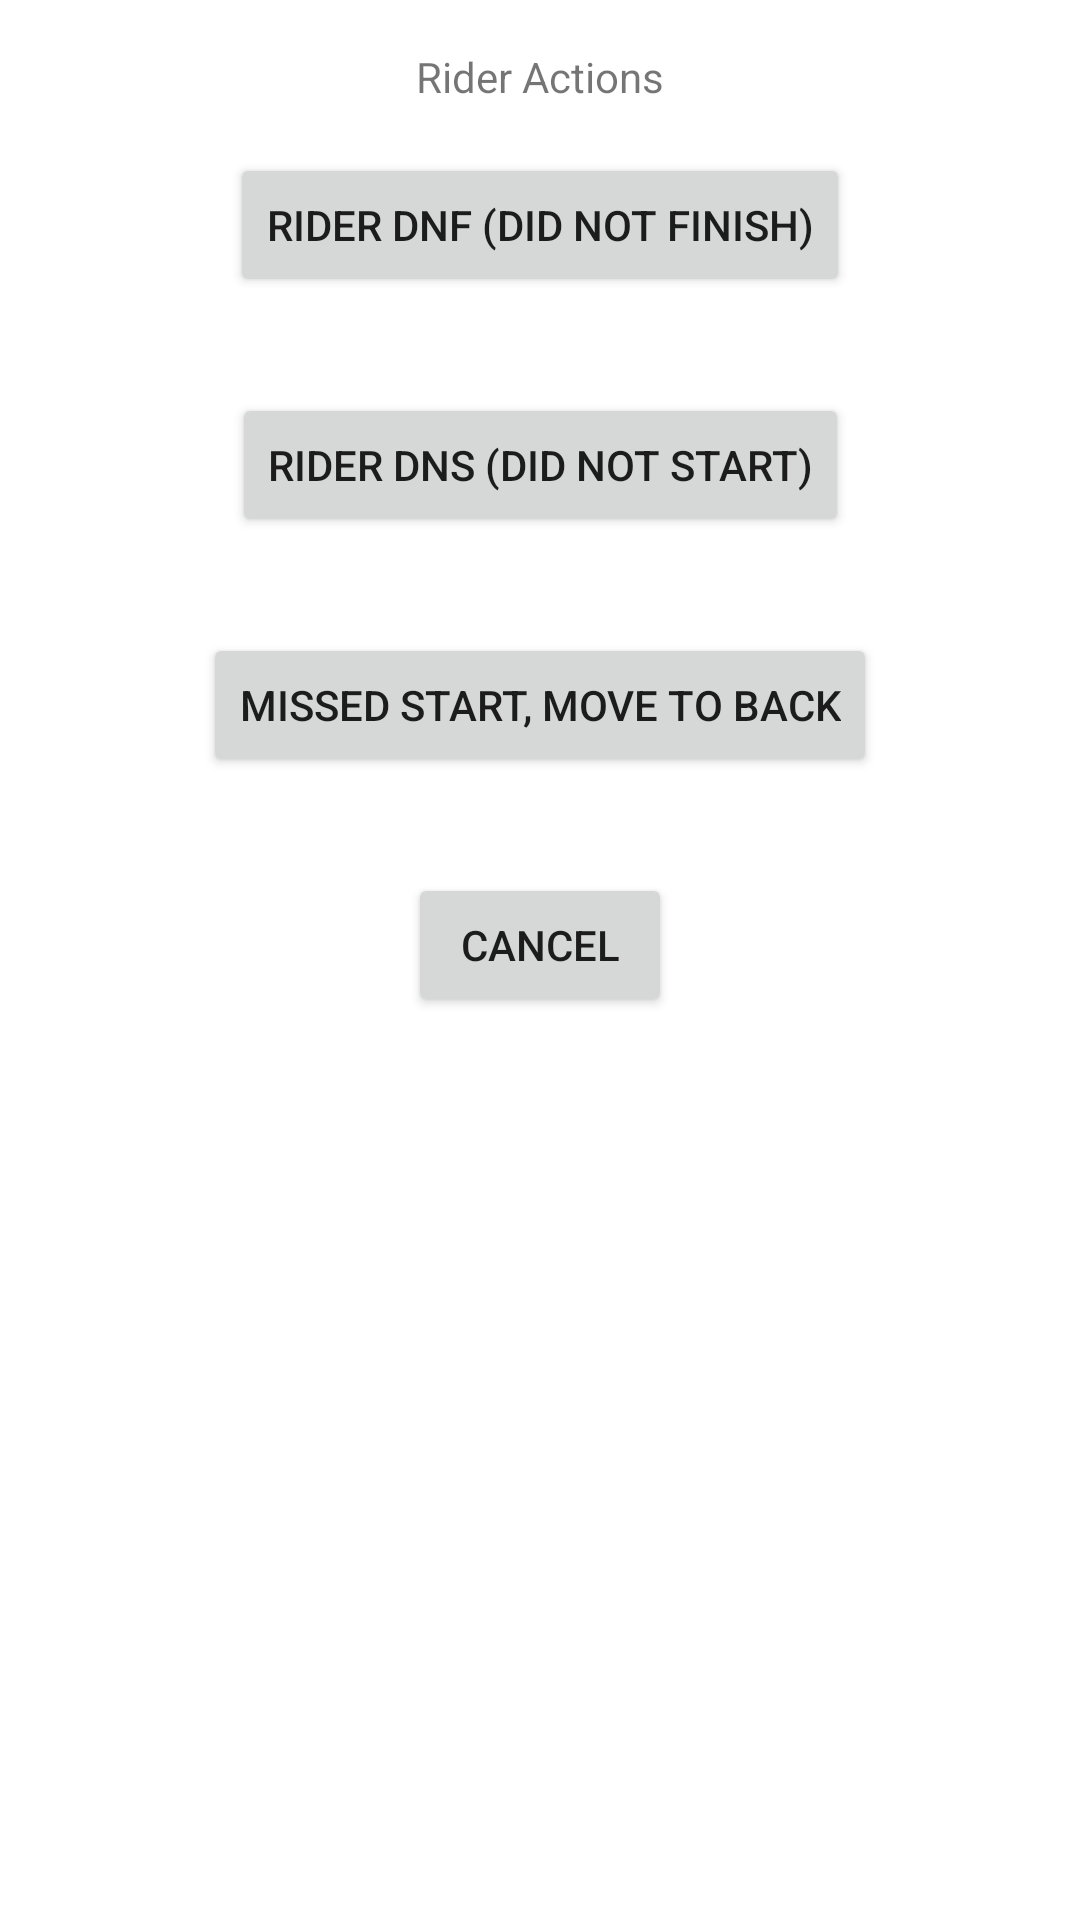

Reconstruct the res/layout file that produces this screen, plus the resources it refers to.
<!-- AndroidManifest.xml: application theme AppTheme -->
<!-- res/layout/fragment_timer_rider_status_dialog.xml -->
<?xml version="1.0" encoding="utf-8"?>
<layout
    xmlns:android="http://schemas.android.com/apk/res/android"
    xmlns:app="http://schemas.android.com/apk/res-auto"
    xmlns:tools="http://schemas.android.com/tools">
    <androidx.constraintlayout.widget.ConstraintLayout
        android:layout_width="match_parent"
        android:layout_height="match_parent">


        <TextView
            android:id="@+id/textView13"
            android:layout_width="wrap_content"
            android:layout_height="wrap_content"
            android:layout_marginTop="16dp"
            android:text="Rider Actions"
            app:layout_constraintEnd_toEndOf="parent"
            app:layout_constraintStart_toStartOf="parent"
            app:layout_constraintTop_toTopOf="parent" />

        <Button
            android:id="@+id/dnfButton"
            android:layout_width="wrap_content"
            android:layout_height="wrap_content"
            android:layout_marginTop="16dp"
            android:text="@string/rider_dnf_did_not_finish"
            app:layout_constraintEnd_toEndOf="parent"
            app:layout_constraintStart_toStartOf="parent"
            app:layout_constraintTop_toBottomOf="@+id/textView13"
            tools:text="Rider DNF (Did not finish)" />

        <Button
            android:id="@+id/dnsButton"
            android:layout_width="wrap_content"
            android:layout_height="wrap_content"
            android:layout_marginTop="32dp"
            android:text="@string/rider_dns_did_not_start"
            app:layout_constraintEnd_toEndOf="parent"
            app:layout_constraintStart_toStartOf="parent"
            app:layout_constraintTop_toBottomOf="@+id/dnfButton"
            tools:text="Rider DNS (did not start)" />

        <Button
            android:id="@+id/button5"
            android:layout_width="wrap_content"
            android:layout_height="wrap_content"
            android:layout_marginTop="32dp"
            android:text="@string/missed_start_move_to_back"
            app:layout_constraintEnd_toEndOf="parent"
            app:layout_constraintStart_toStartOf="parent"
            app:layout_constraintTop_toBottomOf="@+id/dnsButton"
            tools:text="Missed start, move to back" />

        <Button
            android:id="@+id/button8"
            android:layout_width="wrap_content"
            android:layout_height="wrap_content"
            android:layout_marginTop="32dp"
            android:text="@string/cancel"
            app:layout_constraintEnd_toEndOf="parent"
            app:layout_constraintStart_toStartOf="parent"
            app:layout_constraintTop_toBottomOf="@+id/button5"
            tools:text="Cancel" />

    </androidx.constraintlayout.widget.ConstraintLayout>
</layout>
<!-- resources referenced by this layout -->
<resources>
  <string name="cancel">Cancel</string>
  <string name="missed_start_move_to_back">Missed start, move to back</string>
  <string name="rider_dnf_did_not_finish">Rider DNF (Did not finish)</string>
  <string name="rider_dns_did_not_start">Rider DNS (did not start)</string>
  <style name="AppTheme" parent="Theme.MaterialComponents.DayNight.NoActionBar">
  
          <item name="colorPrimary">@color/primaryColor</item>
          <item name="colorPrimaryDark">@color/primaryDarkColor</item>
          <item name="colorPrimaryVariant">@color/primaryLightColor</item>
          <item name="colorOnPrimary">@color/primaryTextColor</item>
          <item name="colorSecondary">@color/secondaryColor</item>
          <item name="colorSecondaryVariant">@color/secondaryDarkColor</item>
          <item name="colorOnSecondary">@color/secondaryTextColor</item>
  
      </style>
  <color name="primaryColor">#2B8FDC</color>
  <color name="primaryDarkColor">#2B2D42</color>
  <color name="primaryLightColor">#6ebfff</color>
  <color name="primaryTextColor">#000000</color>
  <color name="secondaryColor">#1FE08D</color>
  <color name="secondaryDarkColor">#00A65F</color>
  <color name="secondaryTextColor">#000000</color>
</resources>
